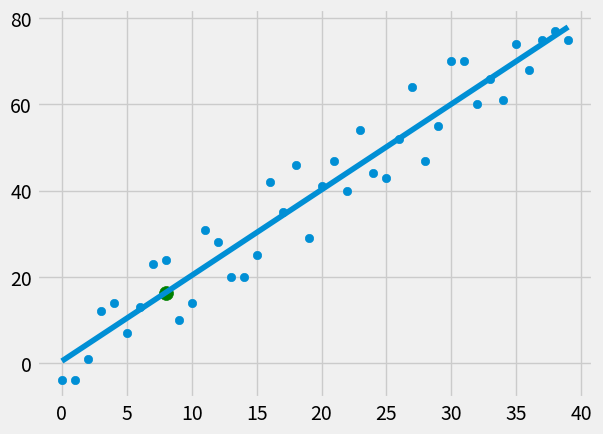

Write Python code to recreate this figure.
from statistics import mean
import numpy as np
import matplotlib.pyplot as plt
from matplotlib import style
import random

style.use('fivethirtyeight')

xs = np.array([1, 2, 3, 4, 5, 6],dtype=np.float64)
ys = np.array([5, 4, 6, 5, 6, 7],dtype=np.float64)

def create_dataset(hm,var,step=2,cor=False):
	"""
		How Much:    How many datapoints to create 
		Variance:    How variable do we want dataset
		Step:        How far on average to step on to yvalue
		Correlation: Pass value and want value to be negative, positive or none
	"""
	val = 1
	ys  = []
	#Create random yValues
	for i in range(hm):
		y = val+random.randrange(-var,var)
		ys.append(y)
		if cor and cor == 'pos':
			val+=step
		elif cor and cor == 'neg':
			val -= step
	#Create random xvalues
	xs = [i for i in range(len(ys))]
	return np.array(xs,dtype=np.float64),np.array(ys,dtype=np.float64)

#plt.scatter(xs,ys)
#plt.show()

def best_fit_slope_and_intercept(xs,ys):
	"""Find slope data sets"""
	m = (((mean(xs) * mean(ys)) - (mean(xs*ys)))/
		(mean(xs)**2 - mean(xs**2)))
	b = mean(ys) - m*mean(xs)
	return m,b

xs,ys = create_dataset(40,10,2,cor='pos')

m,b = best_fit_slope_and_intercept(xs,ys)

regression_line = [(m*x)+b for x in xs]

print('Slope:     ',m)
print('Intercept: ',b)

"""
	More Linear Regression notes:
		error: Distance between each data point and best fit line
		squared error: e^2
			- we square error for penalizing outliers

		Coefficient of determination(r^2):
			SE == squared error
			YH == y-hatline == regression line == best fit line
			r^2 = (1 - ((SE(YH)) / (SE(mean(ys)))))
"""
def squared_error(ys_orig,ys_line):
	return sum((ys_line-ys_orig)**2)

def coefficient_of_determination(ys_orig,ys_line):
	ys_mean_line = [mean(ys_orig) for y in ys_orig]
	squared_error_regr   = squared_error(ys_orig,ys_line)
	squared_error_y_mean = squared_error(ys_orig,ys_mean_line)
	return 1 - (squared_error_regr / squared_error_y_mean)

r_squared = coefficient_of_determination(ys,regression_line)

print('R^2: ',r_squared)

#Predict next value in 8
predict_x = 8
predict_y = (m * predict_x) + b#y=mx+b

plt.scatter(predict_x,predict_y,s=100,color='g')

plt.scatter(xs,ys)
plt.plot(xs,regression_line)
plt.show()
































